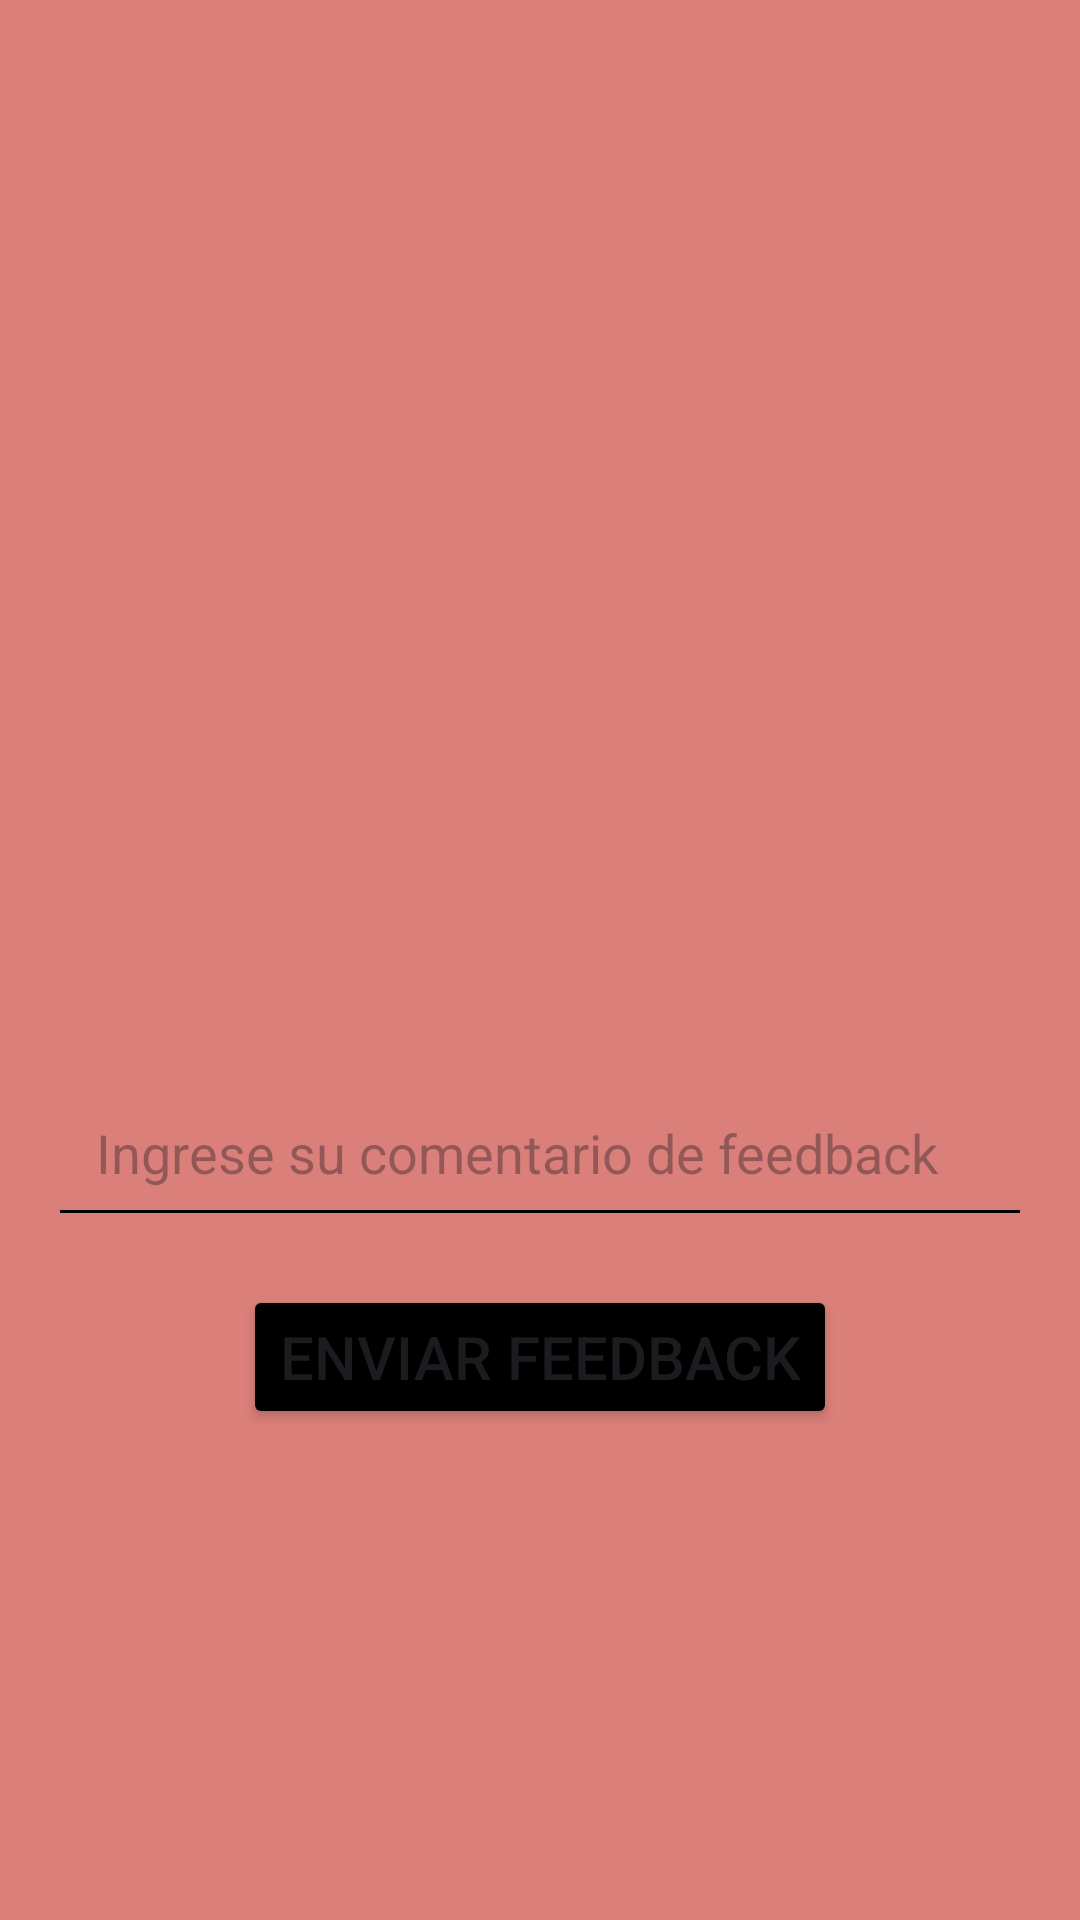

Here is an Android app screen rendered from its layout file. Give the layout XML and the strings, colors and styles it references.
<!-- AndroidManifest.xml: application theme Theme.Lab5_iot -->
<!-- res/layout/activity_comment.xml -->
<?xml version="1.0" encoding="utf-8"?>
<androidx.constraintlayout.widget.ConstraintLayout
    xmlns:android="http://schemas.android.com/apk/res/android"
    xmlns:app="http://schemas.android.com/apk/res-auto"
    xmlns:tools="http://schemas.android.com/tools"
    android:layout_width="match_parent"
    android:layout_height="match_parent"
    tools:context=".Trabajador.CommentActivity"
    android:background="#DA7F79">

    <ImageView
        android:id="@+id/imageViewFeedback"
        android:layout_width="200dp"
        android:layout_height="200dp"
        android:layout_marginTop="140dp"
        android:src="@drawable/comment"
        app:layout_constraintEnd_toEndOf="parent"
        app:layout_constraintHorizontal_bias="0.497"
        app:layout_constraintStart_toStartOf="parent"
        app:layout_constraintTop_toTopOf="parent" />

    <EditText
        android:id="@+id/edtFeedback"
        android:layout_width="0dp"
        android:layout_height="wrap_content"
        android:hint="Ingrese su comentario de feedback"
        android:inputType="textMultiLine"
        android:maxLines="5"
        android:layout_marginStart="16dp"
        android:layout_marginEnd="16dp"
        android:layout_marginTop="16dp"
        android:padding="16dp"
        android:backgroundTint="@color/black"
        app:layout_constraintStart_toStartOf="parent"
        app:layout_constraintEnd_toEndOf="parent"
        app:layout_constraintTop_toBottomOf="@+id/imageViewFeedback" />


    <Button
        android:id="@+id/btnEnviarFeedback"
        android:layout_width="wrap_content"
        android:layout_height="wrap_content"
        android:text="Enviar Feedback"
        android:textSize="20sp"
        android:layout_marginTop="16dp"
        android:backgroundTint="@color/black"
        app:layout_constraintTop_toBottomOf="@id/edtFeedback"
        app:layout_constraintStart_toStartOf="parent"
        app:layout_constraintEnd_toEndOf="parent" />
</androidx.constraintlayout.widget.ConstraintLayout>
<!-- resources referenced by this layout -->
<resources>
  <style name="Theme.Lab5_iot" parent="Base.Theme.Lab5_iot" />
  <style name="Base.Theme.Lab5_iot" parent="Theme.Material3.DayNight.NoActionBar">
          
          
      </style>
  <!-- not gathered from this repository: default colours our renderer supplied (Android Studio template values) -->
  <color name="black">#FF000000</color>
</resources>
